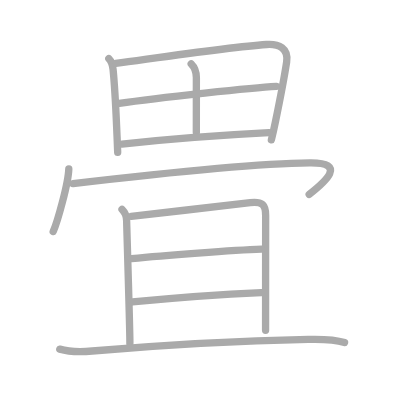
t = 0.00 s
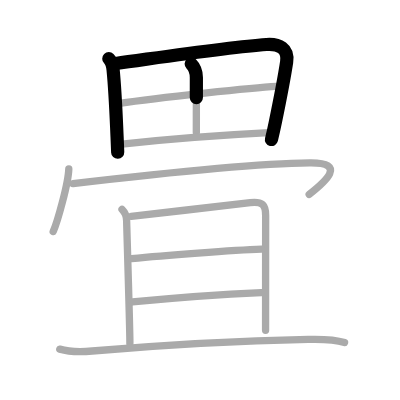
t = 2.50 s
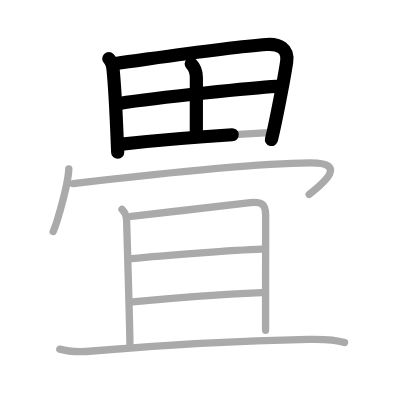
t = 4.75 s
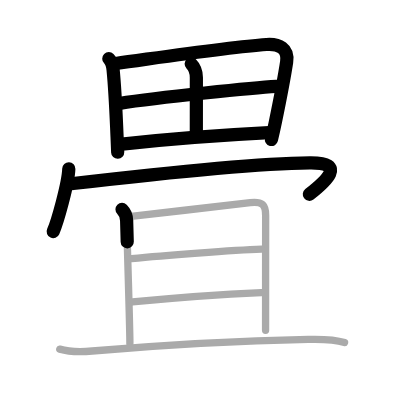
t = 7.25 s
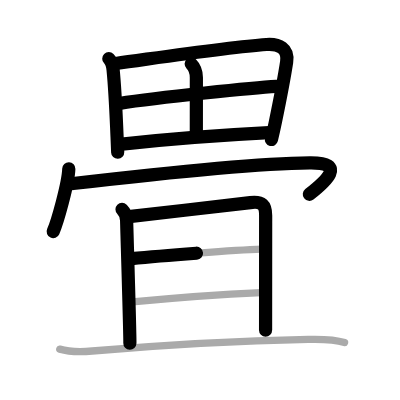
t = 9.50 s
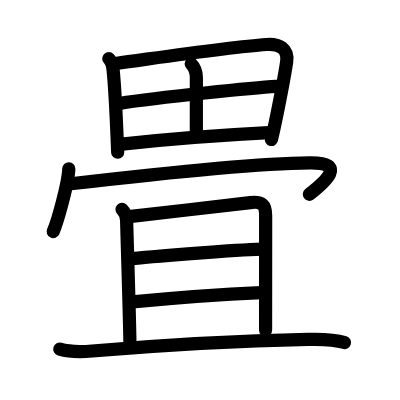
t = 12.00 s

The animated SVG that drew these frames (rendered in a browser with its animation timeline set to each time). Animation: 12 SMIL elements (animate=12); one cycle of 12.00 s.

<?xml version="1.0" standalone="no"?>
<!DOCTYPE svg PUBLIC "-//W3C//DTD SVG 1.1//EN"   "http://www.w3.org/Graphics/SVG/1.1/DTD/svg11.dtd">
<svg width="400px" height="400px"  version="1.1" xmlns="http://www.w3.org/2000/svg">
  <defs>
    <marker id="Triangle" viewBox="0 0 10 10" refX="0" refY="5" markerUnits="strokeWidth" markerWidth="3" style="stroke-opacity:0%;fill:#aaaaaa;" markerHeight="2" orient="auto">
      <path d="M 0 0 L 10 5 L 0 10 z" />
    </marker>
    
    <marker id="Arrow" viewBox="0 0 10 10" refX="5" refY="5" markerUnits="strokeWidth" markerWidth="1.8" style="stroke-opacity:0%;fill:#770000;" markerHeight="2" orient="auto">
      <path d="M 0 4 L 6 4 L 4 1 L 10 5 L 4 9 L 6 6 L 0 6 z" />
        <circle cx="5" cy="5" r="5" />
      </marker>
    
    <marker id="TriangleRed" viewBox="0 0 10 10" refX="0" refY="5" markerUnits="strokeWidth" markerWidth="3" style="stroke-opacity:0%;fill:#CC0000;" markerHeight="2" orient="auto">
      <path d="M 0 0 L 10 5 L 0 10 z" />
    </marker>
    
    <marker id="ArrowRed" viewBox="0 0 10 10" refX="5" refY="5" markerUnits="strokeWidth" markerWidth="1.8" style="stroke-opacity:0%;fill:#CC0000;" markerHeight="2" orient="auto">
      <path d="M 0 4 L 6 4 L 4 1 L 10 5 L 4 9 L 6 6 L 0 6 z" />
        <circle cx="5" cy="5" r="5" />
      </marker>
    
  </defs>
  
  <path style="fill:#ffffff; fill-opacity:100%; fill-rule:evenodd; stroke-width:0;" d="M 0 0 L 400px 0 L 400px 400px L 0 400px L 0 0" />

  <g transform="scale(3.6697247706422 3.6697247706422)">
<path style="fill:none; fill-opacity:0%; fill-rule:evenodd; stroke:#aaaaaa; stroke-opacity:100%; stroke-width: 1.5pt; stroke-linejoin:round; stroke-linecap:round;" d="M29.65 15.99c0.81 0.81 1.02 1.5 1.17 3.01c0.61 6.29 0.78 11.42 1.08 18.24c0.06 1.41 0.12 2.83 0.17 4.25"></path>
<path style="fill:none; fill-opacity:0%; fill-rule:evenodd; stroke:#aaaaaa; stroke-opacity:100%; stroke-width: 1.5pt; stroke-linejoin:round; stroke-linecap:round;" d="M31.54 17.29c13.27-1.81 31.04-4.47 41.08-5.17c3.38-0.24 6.05 1.06 5.49 4.77c-0.59 3.89-1.86 10.47-3.04 16.23c-0.36 1.77-0.74 3.47-1.12 4.99"></path>
<path style="fill:none; fill-opacity:0%; fill-rule:evenodd; stroke:#aaaaaa; stroke-opacity:100%; stroke-width: 1.5pt; stroke-linejoin:round; stroke-linecap:round;" d="M52.1 17.4c1.07 1.07 1.41 2.48 1.41 3.73c0 5.07-0.01 13.07-0.01 15"></path>
<path style="fill:none; fill-opacity:0%; fill-rule:evenodd; stroke:#aaaaaa; stroke-opacity:100%; stroke-width: 1.5pt; stroke-linejoin:round; stroke-linecap:round;" d="M32.5 28.18c10.87-1.68 37-4.31 42.79-4.64"></path>
<path style="fill:none; fill-opacity:0%; fill-rule:evenodd; stroke:#aaaaaa; stroke-opacity:100%; stroke-width: 1.5pt; stroke-linejoin:round; stroke-linecap:round;" d="M33.22 39.27c12.78-1.4 26.03-2.4 40.09-3.12"></path>
<path style="fill:none; fill-opacity:0%; fill-rule:evenodd; stroke:#aaaaaa; stroke-opacity:100%; stroke-width: 1.5pt; stroke-linejoin:round; stroke-linecap:round;" d="M18.75 46c-0.13 4.06-3.17 14.68-4.25 17.1"></path>
<path style="fill:none; fill-opacity:0%; fill-rule:evenodd; stroke:#aaaaaa; stroke-opacity:100%; stroke-width: 1.5pt; stroke-linejoin:round; stroke-linecap:round;" d="M19.9 50.02c15.1-1.77 47.46-5.45 64.52-5.65c10.33-0.12 4.17 5.21-0.17 8.61"></path>
<path style="fill:none; fill-opacity:0%; fill-rule:evenodd; stroke:#aaaaaa; stroke-opacity:100%; stroke-width: 1.5pt; stroke-linejoin:round; stroke-linecap:round;" d="M33.25 57.05c0.91 0.91 1.26 1.82 1.26 3.11c0 0.89 0.96 31.48 0.88 33.39"></path>
<path style="fill:none; fill-opacity:0%; fill-rule:evenodd; stroke:#aaaaaa; stroke-opacity:100%; stroke-width: 1.5pt; stroke-linejoin:round; stroke-linecap:round;" d="M35.75 58.95c8.75-0.95 27.62-3.2 32.46-3.75c3.31-0.38 4.18 0.67 4.18 3.49c0 2.81-0.02 22.56-0.02 31.31"></path>
<path style="fill:none; fill-opacity:0%; fill-rule:evenodd; stroke:#aaaaaa; stroke-opacity:100%; stroke-width: 1.5pt; stroke-linejoin:round; stroke-linecap:round;" d="M35.84 70.49c8.52-0.85 27.93-2.33 35.42-2.59"></path>
<path style="fill:none; fill-opacity:0%; fill-rule:evenodd; stroke:#aaaaaa; stroke-opacity:100%; stroke-width: 1.5pt; stroke-linejoin:round; stroke-linecap:round;" d="M36.09 82.28C44 81.5 62 80.12 71.22 79.73"></path>
<path style="fill:none; fill-opacity:0%; fill-rule:evenodd; stroke:#aaaaaa; stroke-opacity:100%; stroke-width: 1.5pt; stroke-linejoin:round; stroke-linecap:round;" d="M16.29 95.14c2.8 0.82 5.99 0.75 8.84 0.51c16.5-1.4 36.66-2.74 58.88-3.17c3.33-0.06 6.66-0.17 9.88 0.87"></path>

<path style="fill:none; fill-opacity:0%; fill-rule:evenodd; stroke:#000000; stroke-opacity:100%; stroke-width: 2.7pt; stroke-linejoin:round; stroke-linecap:round;" d="M29.65 15.99c0.81 0.81 1.02 1.5 1.17 3.01c0.61 6.29 0.78 11.42 1.08 18.24c0.06 1.41 0.12 2.83 0.17 4.25" pathLength="100" stroke-dashoffset="100" stroke-dasharray="100 105"><animate id="dashAnim1" attributeName="stroke-dashoffset" from="100" to="0" dur="1s" calcMode="linear" fill="freeze"/></path>
<path style="fill:none; fill-opacity:0%; fill-rule:evenodd; stroke:#000000; stroke-opacity:100%; stroke-width: 2.7pt; stroke-linejoin:round; stroke-linecap:round;" d="M31.54 17.29c13.27-1.81 31.04-4.47 41.08-5.17c3.38-0.24 6.05 1.06 5.49 4.77c-0.59 3.89-1.86 10.47-3.04 16.23c-0.36 1.77-0.74 3.47-1.12 4.99" pathLength="100" stroke-dashoffset="100" stroke-dasharray="100 105"><animate id="dashAnim2" attributeName="stroke-dashoffset" from="100" to="0" dur="1s" calcMode="linear" begin="dashAnim1.end" fill="freeze"/></path>
<path style="fill:none; fill-opacity:0%; fill-rule:evenodd; stroke:#000000; stroke-opacity:100%; stroke-width: 2.7pt; stroke-linejoin:round; stroke-linecap:round;" d="M52.1 17.4c1.07 1.07 1.41 2.48 1.41 3.73c0 5.07-0.01 13.07-0.01 15" pathLength="100" stroke-dashoffset="100" stroke-dasharray="100 105"><animate id="dashAnim3" attributeName="stroke-dashoffset" from="100" to="0" dur="1s" calcMode="linear" begin="dashAnim2.end" fill="freeze"/></path>
<path style="fill:none; fill-opacity:0%; fill-rule:evenodd; stroke:#000000; stroke-opacity:100%; stroke-width: 2.7pt; stroke-linejoin:round; stroke-linecap:round;" d="M32.5 28.18c10.87-1.68 37-4.31 42.79-4.64" pathLength="100" stroke-dashoffset="100" stroke-dasharray="100 105"><animate id="dashAnim4" attributeName="stroke-dashoffset" from="100" to="0" dur="1s" calcMode="linear" begin="dashAnim3.end" fill="freeze"/></path>
<path style="fill:none; fill-opacity:0%; fill-rule:evenodd; stroke:#000000; stroke-opacity:100%; stroke-width: 2.7pt; stroke-linejoin:round; stroke-linecap:round;" d="M33.22 39.27c12.78-1.4 26.03-2.4 40.09-3.12" pathLength="100" stroke-dashoffset="100" stroke-dasharray="100 105"><animate id="dashAnim5" attributeName="stroke-dashoffset" from="100" to="0" dur="1s" calcMode="linear" begin="dashAnim4.end" fill="freeze"/></path>
<path style="fill:none; fill-opacity:0%; fill-rule:evenodd; stroke:#000000; stroke-opacity:100%; stroke-width: 2.7pt; stroke-linejoin:round; stroke-linecap:round;" d="M18.75 46c-0.13 4.06-3.17 14.68-4.25 17.1" pathLength="100" stroke-dashoffset="100" stroke-dasharray="100 105"><animate id="dashAnim6" attributeName="stroke-dashoffset" from="100" to="0" dur="1s" calcMode="linear" begin="dashAnim5.end" fill="freeze"/></path>
<path style="fill:none; fill-opacity:0%; fill-rule:evenodd; stroke:#000000; stroke-opacity:100%; stroke-width: 2.7pt; stroke-linejoin:round; stroke-linecap:round;" d="M19.9 50.02c15.1-1.77 47.46-5.45 64.52-5.65c10.33-0.12 4.17 5.21-0.17 8.61" pathLength="100" stroke-dashoffset="100" stroke-dasharray="100 105"><animate id="dashAnim7" attributeName="stroke-dashoffset" from="100" to="0" dur="1s" calcMode="linear" begin="dashAnim6.end" fill="freeze"/></path>
<path style="fill:none; fill-opacity:0%; fill-rule:evenodd; stroke:#000000; stroke-opacity:100%; stroke-width: 2.7pt; stroke-linejoin:round; stroke-linecap:round;" d="M33.25 57.05c0.91 0.91 1.26 1.82 1.26 3.11c0 0.89 0.96 31.48 0.88 33.39" pathLength="100" stroke-dashoffset="100" stroke-dasharray="100 105"><animate id="dashAnim8" attributeName="stroke-dashoffset" from="100" to="0" dur="1s" calcMode="linear" begin="dashAnim7.end" fill="freeze"/></path>
<path style="fill:none; fill-opacity:0%; fill-rule:evenodd; stroke:#000000; stroke-opacity:100%; stroke-width: 2.7pt; stroke-linejoin:round; stroke-linecap:round;" d="M35.75 58.95c8.75-0.95 27.62-3.2 32.46-3.75c3.31-0.38 4.18 0.67 4.18 3.49c0 2.81-0.02 22.56-0.02 31.31" pathLength="100" stroke-dashoffset="100" stroke-dasharray="100 105"><animate id="dashAnim9" attributeName="stroke-dashoffset" from="100" to="0" dur="1s" calcMode="linear" begin="dashAnim8.end" fill="freeze"/></path>
<path style="fill:none; fill-opacity:0%; fill-rule:evenodd; stroke:#000000; stroke-opacity:100%; stroke-width: 2.7pt; stroke-linejoin:round; stroke-linecap:round;" d="M35.84 70.49c8.52-0.85 27.93-2.33 35.42-2.59" pathLength="100" stroke-dashoffset="100" stroke-dasharray="100 105"><animate id="dashAnim10" attributeName="stroke-dashoffset" from="100" to="0" dur="1s" calcMode="linear" begin="dashAnim9.end" fill="freeze"/></path>
<path style="fill:none; fill-opacity:0%; fill-rule:evenodd; stroke:#000000; stroke-opacity:100%; stroke-width: 2.7pt; stroke-linejoin:round; stroke-linecap:round;" d="M36.09 82.28C44 81.5 62 80.12 71.22 79.73" pathLength="100" stroke-dashoffset="100" stroke-dasharray="100 105"><animate id="dashAnim11" attributeName="stroke-dashoffset" from="100" to="0" dur="1s" calcMode="linear" begin="dashAnim10.end" fill="freeze"/></path>
<path style="fill:none; fill-opacity:0%; fill-rule:evenodd; stroke:#000000; stroke-opacity:100%; stroke-width: 2.7pt; stroke-linejoin:round; stroke-linecap:round;" d="M16.29 95.14c2.8 0.82 5.99 0.75 8.84 0.51c16.5-1.4 36.66-2.74 58.88-3.17c3.33-0.06 6.66-0.17 9.88 0.87" pathLength="100" stroke-dashoffset="100" stroke-dasharray="100 105"><animate id="dashAnim12" attributeName="stroke-dashoffset" from="100" to="0" dur="1s" calcMode="linear" begin="dashAnim11.end" fill="freeze"/></path>

</g>

</svg>  
          
